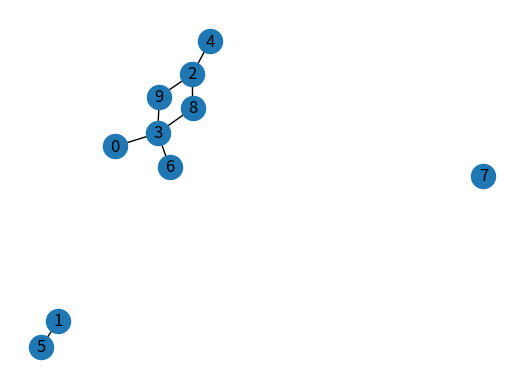

Source code (Python): (Note: this script raises an exception after producing the figure.)
# -*- coding: utf-8 -*-
"""
Created on Thu Nov  1 10:23:05 2018

@author: natha
"""

import networkx as nx 
import random as rand 
from matplotlib import pyplot as plt 

'''
Assignment #5
Submit source code and write-up (including program output) through Sakai.
BMI 565/665 Bioinformatics Programming and Scripting 
Create a single module that contains the following three functions:
1) A function to create a random graph. This function will take a single parameter for the number
of nodes in the graph, and will return a NetworkX undirected graph object.
'''
def create_graph(num_nodes = 10, connectivity=0.75):
    '''
    Generate a random graph in O(n^2)
    
    test average connectivity 
    >>> 0.55 > (len(create_graph(num_nodes=1000, connectivity=0.5).edges()) / 1000) > 0.45
    
    input 
        num_nodes <int> number of nodes to be included in the graph 
        connectivity <float>
    '''
    G = nx.Graph() 
    for i in range(num_nodes): 
        G.add_node(i, label=i) 
        
        for node in G: 
            if node != i and rand_connect(connectivity):
                G.add_edge(i, node)
    return G
            
        
    
def rand_connect(p): 
    ''' 
    return 0/1 depending on probability, p refers to 1. 
    
    input 
        p <float> [0,1] the probability that a node is connected to each different node. 
    
    output 
        <boolean> True, stochasticly determined connection
    '''
    if (rand.random() < p): 
        return True
    else: 
        return False


'''
2) A function that implements a depth-first search of a graph. This function will take two
parameters: a NetworkX graph object and the node at which to start the search. It will return a
list of node names in the order they were visited. (Hint: use a stack to implement this algorithm)
'''
# ??? DOUBLE CHECK THAT THIS IS ACTUALLY DEPTH FIRST ORDER 
def depth_search(G, current, visited = None): 
    '''
    depth first search starting at a given node 
    
    inputs
        G <networkx> graph to search 
        current <int> node identifier currently at 
        visited <set> nodes that have been visited 
        
    outputs 
        <node_order> nodes of graph G in order they were visited. 
    '''
    if (not visited): 
        print('reset')
        visited = set()
    #visited.clear() # without this, multiple calls will fail. Why is visited not reset after the method finishes? The namespace should collapse once the function finishes, right? 
    print('visited',visited)
    
    node_order = [current]
    visited.add(current)
    
    for node in G.neighbors(current): 
        if node not in visited : 
            node_order = depth_search(G,current=node, visited=visited) + node_order

    return node_order


'''
3) A function that implements a breadth-first search of a graph. This function will take two
parameters: a NetworkX graph object and the node at which to start the search. It will return a
list of node names in the order they were visited. (Hint: use a queue to implement this
algorithm)
'''

def breadth_search(G, start): 
    '''
    breadth first search of a graph 
    
    input 
        G <networkx graph> graph to be searched 
        start <int> node to start at
        
    output
        order <list> list of int representing order (by index) of the nodes visited 
    '''

    order = [start]
    visited = set([start])
    i=0
    
    while(i<len(order)): 
        children = set([x for x in G.neighbors(order[i])]) - visited 
        order += [x for x in children]
        visited = visited.union( children )
        i+=1 
        
    return order

'''
Use the module to do the following:
4) Create and draw a random graph with 10 nodes (show the node labels on the drawing and save
the figure to a file).
5) Run a depth-first search on the random graph. Show the order in which the nodes were visited.
6) Run a breadth-first search on the random graph. Show the order in which the nodes were
visited.
7) Use either search algorithm to determine whether the random graph is connected (DON’T use
the NetworkX is_connected() function).
8) Also, do 5 through 7 above using the example karate club graph shown in class (start at node 0).
Deliverables:
1. A Python module containing the functions specified above.
2. A word document showing the commands for importing and using the module, along with the
output for 4-8 above (please paste the figure of the random graph in this document).

'''

def save_graph(G, path='./output/'): 
    '''
    saves (and displays.) a circular drawn graph to file. 
    
    input 
        G <networkx graph> graph to be drawn and saved 
        path <str> path to save the output, default is one folder down named output.
        
    output 
        None 
    '''
    
    f = plt.figure() 
    nx.draw(G,with_labels=True, ax = f.add_subplot(111))
    plt.savefig(path + 'random_graph.png') 
    
def is_connected(G): 
    
    order = depth_search(G,0)
    if len(order) < len(G): 
        return False
        
    return True


if __name__ == '__main__' : 
    print('starting...')
    G = create_graph(num_nodes=10, connectivity=.15)
    
    print('depth first search:', depth_search(G, 0))
    
    print('breadth first search:', breadth_search(G, 1) )
    
    print('graph is connected:', is_connected(G)) 
    
    save_graph(G)
    
    G2 = nx.karate_club_graph() 
    
    print('[karate club] depth first search:\n\t', depth_search(G2, 0))
    
    print('[karate club] breadth first search:\n\t', breadth_search(G2, 0))
    
    print('[karate club] graph is connected:', is_connected(G2)) 
    
    nx.draw_circular(G2, with_labels=True) # WHY DOES nx.draw sometime show unconnected nodes? 
    
    # test connectivity 
    #print((len(create_graph(num_nodes=100, connectivity=0.75).edges())*2) / 100e3)
    
    
    
